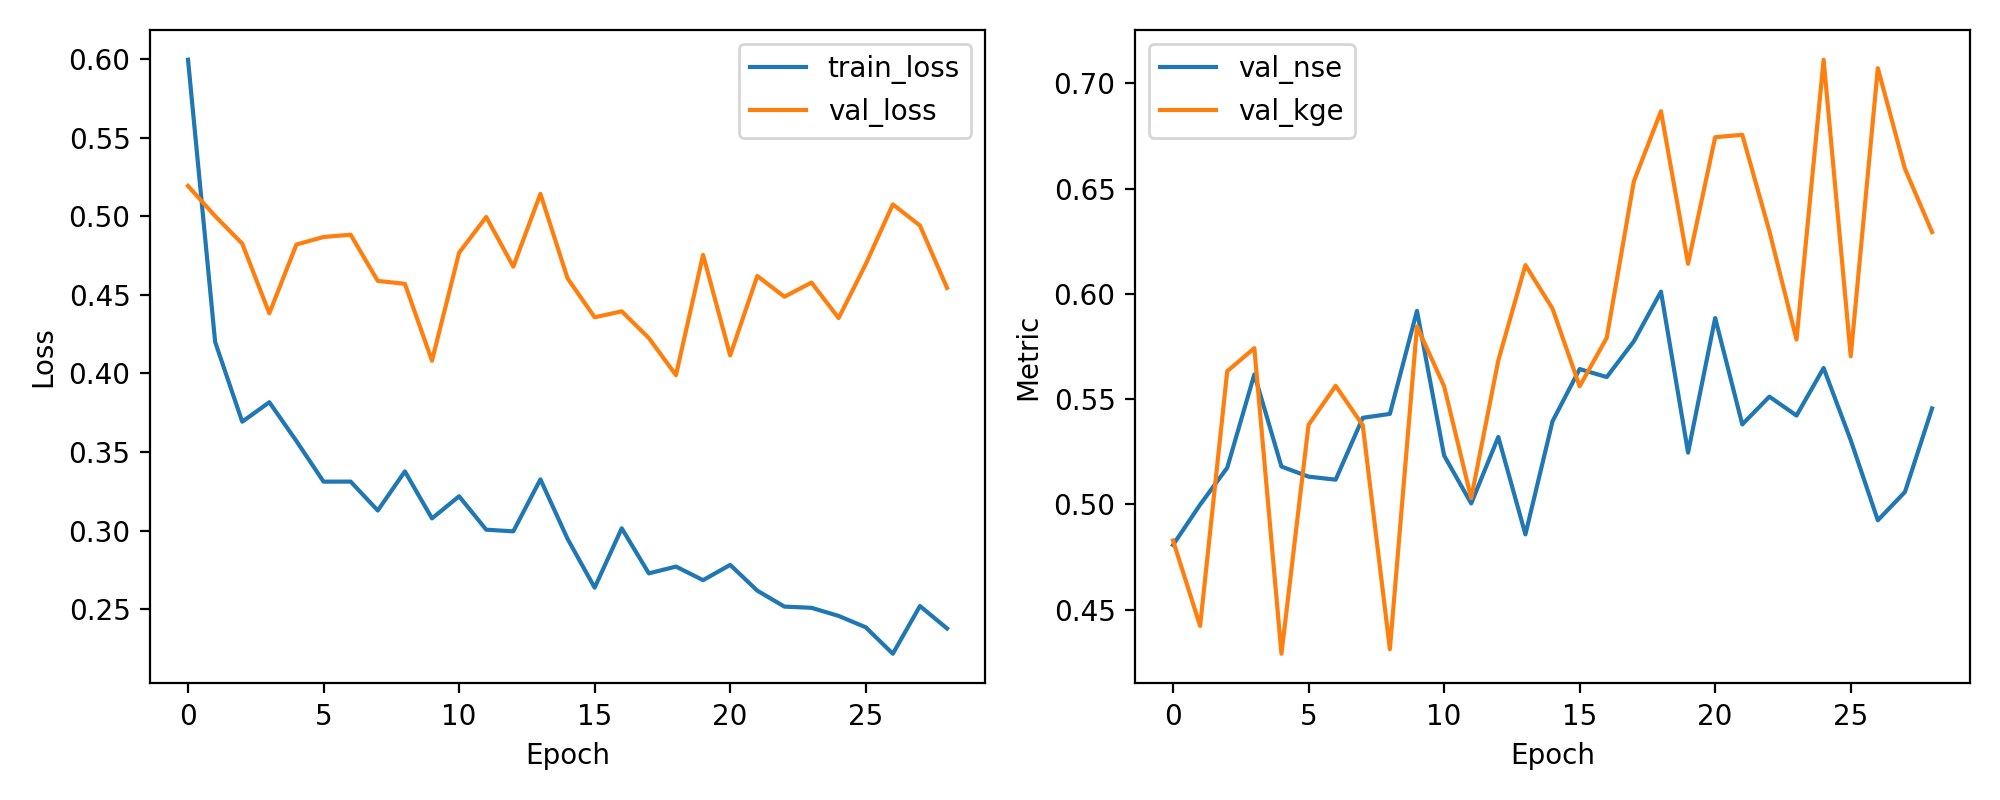

Data behind this chart, as committed beside it:
epoch, train_loss, val_loss, val_nse, val_kge
1, 0.5995, 0.5192, 0.4808, 0.4829
2, 0.4201, 0.5001, 0.4999, 0.4423
3, 0.3693, 0.4826, 0.5174, 0.5633
4, 0.3817, 0.4382, 0.5618, 0.5742
5, 0.357, 0.482, 0.518, 0.4291
6, 0.3312, 0.4868, 0.5132, 0.5378
7, 0.3312, 0.4882, 0.5118, 0.5563
8, 0.3129, 0.4589, 0.5411, 0.5376
9, 0.3377, 0.457, 0.543, 0.4313
10, 0.3079, 0.4081, 0.5919, 0.5845
11, 0.3219, 0.4768, 0.5232, 0.5561
12, 0.3007, 0.4995, 0.5005, 0.503
13, 0.2996, 0.4679, 0.5321, 0.5684
14, 0.3327, 0.5142, 0.4858, 0.6137
15, 0.2949, 0.4605, 0.5395, 0.593
16, 0.2638, 0.4357, 0.5643, 0.5561
17, 0.3015, 0.4395, 0.5605, 0.5791
18, 0.2729, 0.4225, 0.5775, 0.6534
19, 0.2772, 0.3989, 0.6011, 0.6867
20, 0.2686, 0.4754, 0.5246, 0.6143
21, 0.2783, 0.4115, 0.5885, 0.6744
22, 0.2619, 0.462, 0.538, 0.6755
23, 0.2518, 0.4488, 0.5512, 0.6297
24, 0.251, 0.4578, 0.5422, 0.5783
25, 0.2458, 0.4352, 0.5648, 0.7112
26, 0.2386, 0.4695, 0.5305, 0.5704
27, 0.2218, 0.5075, 0.4925, 0.7071
28, 0.2521, 0.4941, 0.5059, 0.6594
29, 0.2379, 0.4544, 0.5456, 0.6293
